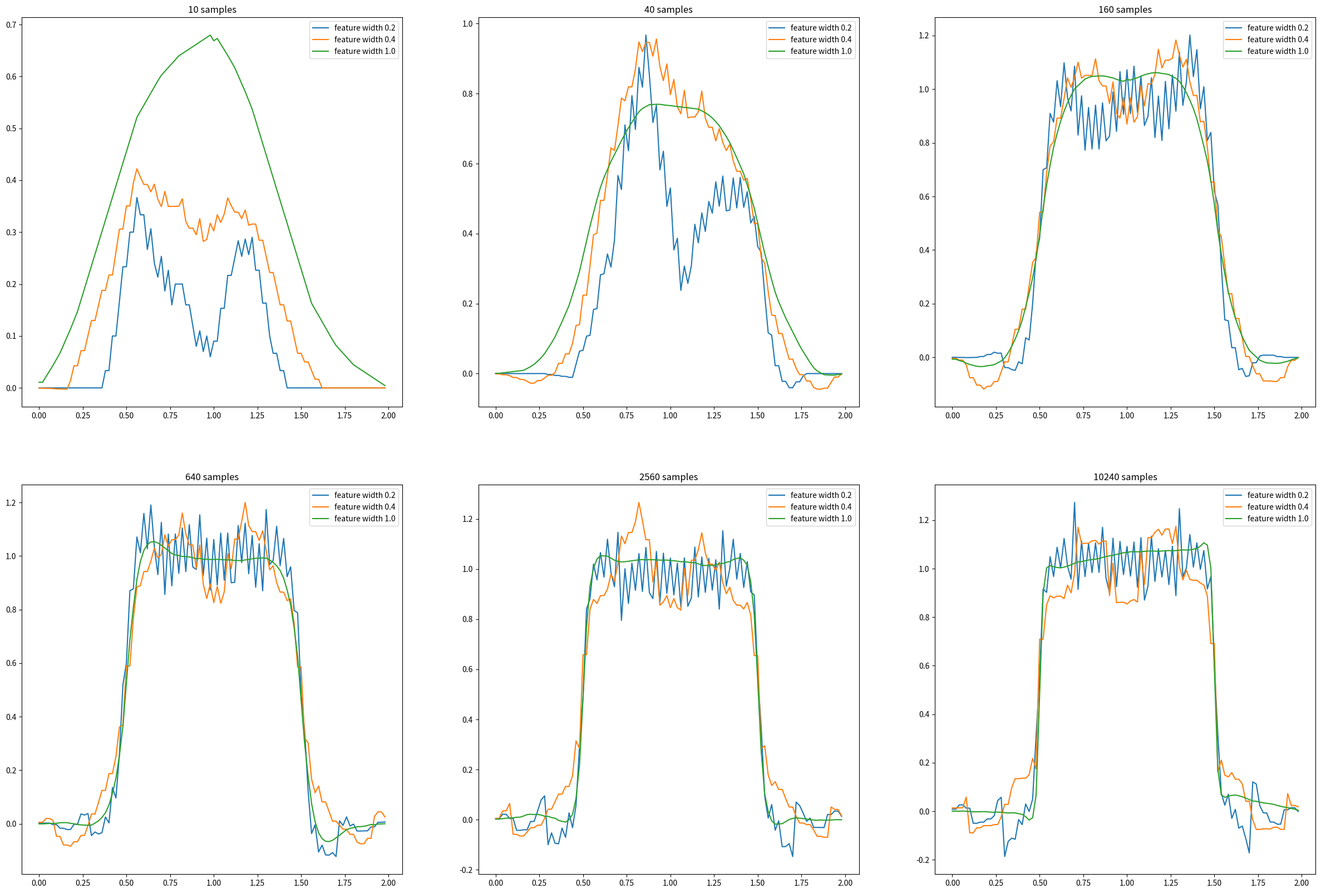

Write Python code to recreate this figure. (Note: this script raises an exception after producing the figure.)
#######################################################################
# Copyright (C)                                                       #
# 2016-2018 Shangtong Zhang(zhangshangtong.cpp@gmail.com)             #
# 2016 Kenta Shimada(hyperkentakun@gmail.com)                         #
# Permission given to modify the code as long as you keep this        #
# declaration at the top                                              #
#######################################################################

import numpy as np
import matplotlib
matplotlib.use('Agg')
import matplotlib.pyplot as plt
from tqdm import tqdm

# wrapper class for an interval
# readability is more important than efficiency, so I won't use many tricks
class Interval:
    # [@left, @right)
    def __init__(self, left, right):
        self.left = left
        self.right = right

    # whether a point is in this interval
    def contain(self, x):
        return self.left <= x < self.right

    # length of this interval
    def size(self):
        return self.right - self.left

# domain of the square wave, [0, 2)
DOMAIN = Interval(0.0, 2.0)

# square wave function
def square_wave(x):
    if 0.5 < x < 1.5:
        return 1
    return 0

# get @n samples randomly from the square wave
def sample(n):
    samples = []
    for _ in range(n):
        x = np.random.uniform(DOMAIN.left, DOMAIN.right)
        y = square_wave(x)
        samples.append([x, y])
    return samples

# wrapper class for value function
class ValueFunction:
    # @domain: domain of this function, an instance of Interval
    # @alpha: basic step size for one update
    def __init__(self, feature_width, domain=DOMAIN, alpha=0.2, num_of_features=50):
        self.feature_width = feature_width
        self.num_of_featrues = num_of_features
        self.features = []
        self.alpha = alpha
        self.domain = domain

        # there are many ways to place those feature windows,
        # following is just one possible way
        step = (domain.size() - feature_width) / (num_of_features - 1)
        left = domain.left
        for _ in range(num_of_features - 1):
            self.features.append(Interval(left, left + feature_width))
            left += step
        self.features.append(Interval(left, domain.right))

        # initialize weight for each feature
        self.weights = np.zeros(num_of_features)

    # for point @x, return the indices of corresponding feature windows
    def get_active_features(self, x):
        return [i for i in range(len(self.features)) if self.features[i].contain(x)]

    # estimate the value for point @x
    def value(self, x):
        active_features = self.get_active_features(x)
        return np.sum(self.weights[active_features])

    # update weights given sample of point @x
    # @delta: y - x
    def update(self, delta, x):
        active_features = self.get_active_features(x)
        delta *= self.alpha / len(active_features)
        for index in active_features:
            self.weights[index] += delta

# train @value_function with a set of samples @samples
def approximate(samples, value_function):
    for x, y in samples:
        delta = y - value_function.value(x)
        value_function.update(delta, x)

# Figure 9.8
def figure_9_8():
    num_of_samples = [10, 40, 160, 640, 2560, 10240]
    feature_widths = [0.2, 0.4, 1.0]
    plt.figure(figsize=(30, 20))
    axis_x = np.arange(DOMAIN.left, DOMAIN.right, 0.02)
    for index, num_of_sample in enumerate(num_of_samples):
        print(num_of_sample, 'samples')
        samples = sample(num_of_sample)
        value_functions = [ValueFunction(feature_width) for feature_width in feature_widths]
        plt.subplot(2, 3, index + 1)
        plt.title('%d samples' % (num_of_sample))
        for value_function in value_functions:
            approximate(samples, value_function)
            values = [value_function.value(x) for x in axis_x]
            plt.plot(axis_x, values, label='feature width %.01f' % (value_function.feature_width))
        plt.legend()

    plt.savefig('../images/figure_9_8.png')
    plt.close()

if __name__ == '__main__':
    figure_9_8()
